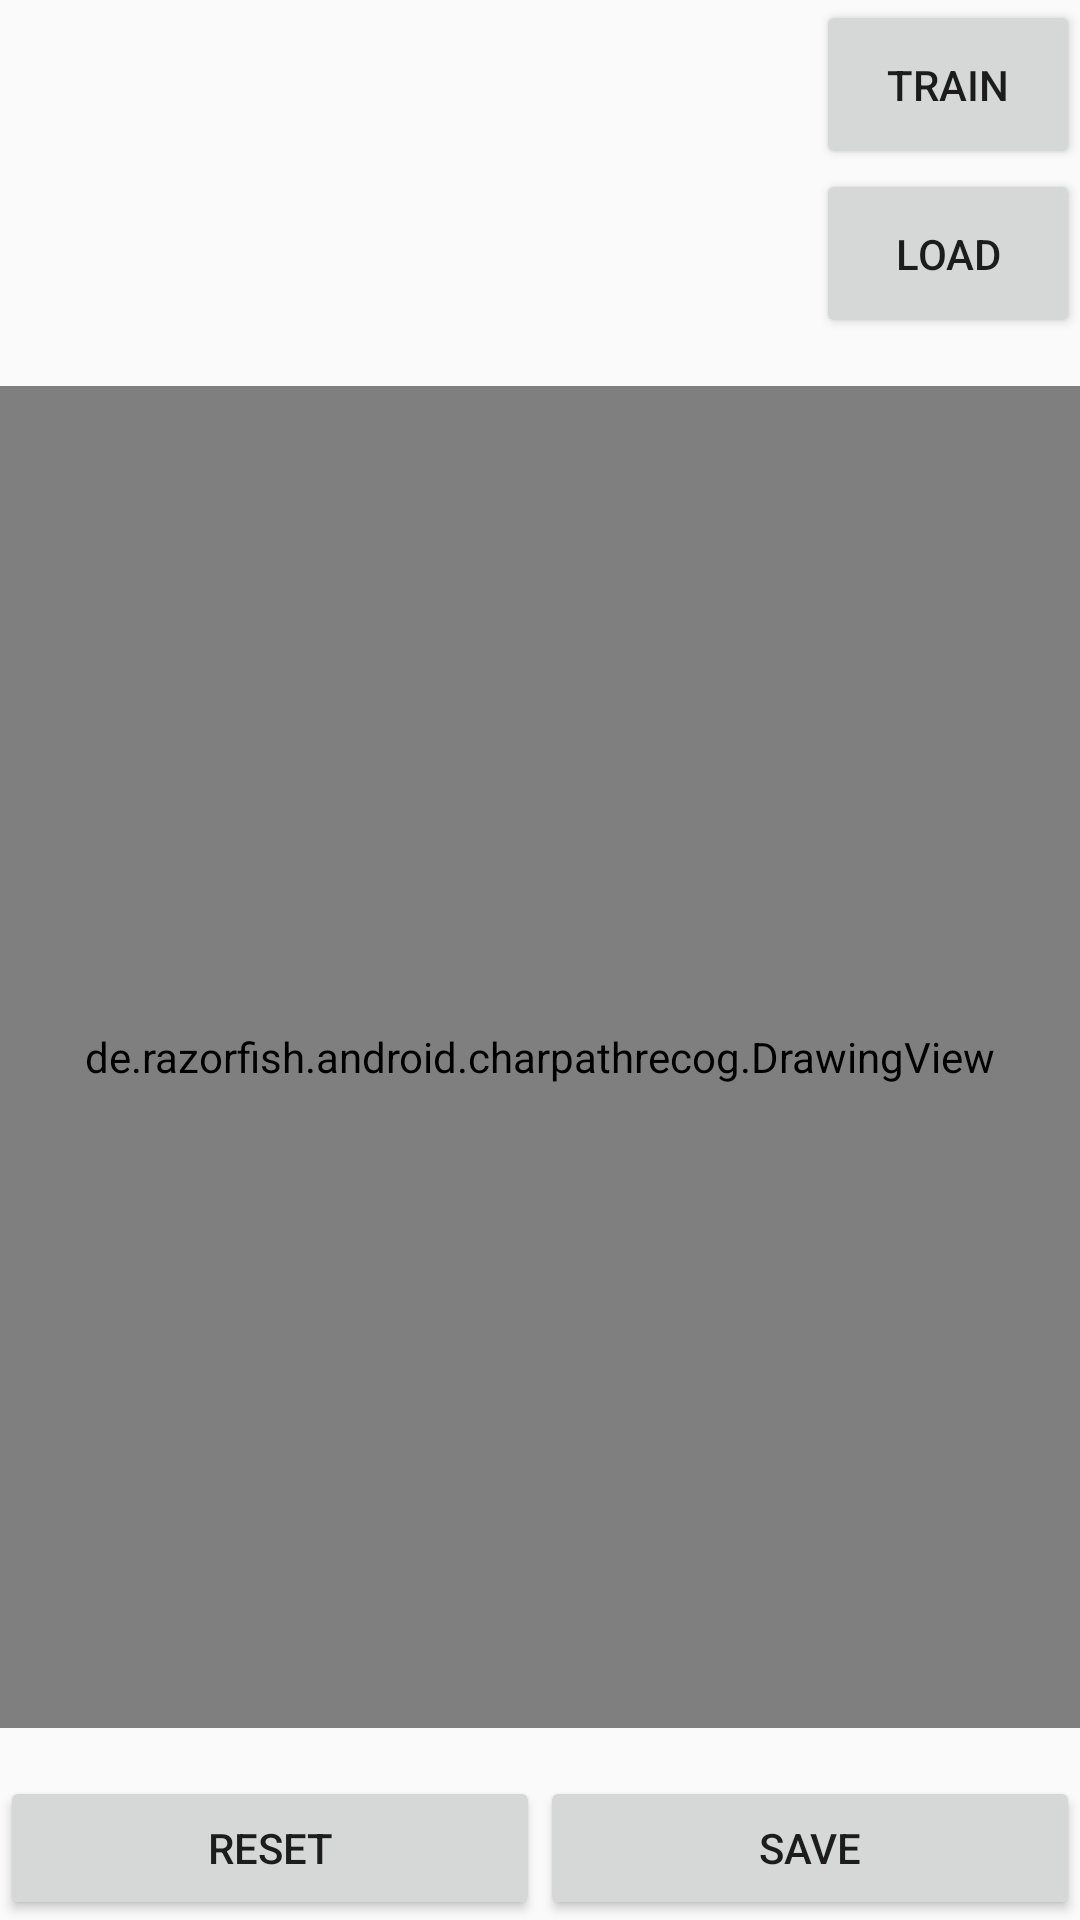

Android layout source for this screen:
<!-- AndroidManifest.xml: activity theme AppTheme.NoActionBar -->
<!-- res/layout/activity_drawing.xml -->
<?xml version="1.0" encoding="utf-8"?>
<LinearLayout xmlns:android="http://schemas.android.com/apk/res/android"
              xmlns:tools="http://schemas.android.com/tools"
              android:layout_width="match_parent"
              android:layout_height="match_parent"
              android:orientation="vertical"
              tools:context="de.razorfish.android.charpathrecog.DrawingActivity">

    <LinearLayout
        android:layout_width="match_parent"
        android:layout_height="wrap_content"
        android:layout_marginBottom="16dp"
        android:orientation="horizontal">

        <LinearLayout
            android:layout_width="0dp"
            android:layout_height="wrap_content"
            android:layout_weight="1"
            android:gravity="center_horizontal"
            android:orientation="vertical">

            <TextView
                android:id="@+id/activity_drawing_text_view_char_indicator"
                android:layout_width="wrap_content"
                android:layout_height="wrap_content"
                android:layout_weight="0"
                android:fontFamily="sans-serif-condensed"
                android:includeFontPadding="false"
                android:textSize="72sp"
                android:textStyle="bold"/>

            <TextView
                android:id="@+id/activity_drawing_text_view_sample_count"
                android:layout_width="wrap_content"
                android:layout_height="wrap_content"
                android:layout_weight="0"
                android:fontFamily="sans-serif-condensed"
                android:includeFontPadding="false"
                android:textSize="24sp"/>
        </LinearLayout>


        <LinearLayout
            android:layout_width="wrap_content"
            android:layout_height="match_parent"
            android:layout_weight="0"
            android:orientation="vertical">

            <Button
                android:id="@+id/activity_drawing_button_train"
                android:layout_width="match_parent"
                android:layout_height="wrap_content"
                android:layout_weight="1"
                android:onClick="onButtonTrainClick"
                android:text="@string/train"/>

            <Button
                android:id="@+id/activity_drawing_button_load"
                android:layout_width="match_parent"
                android:layout_height="wrap_content"
                android:layout_weight="1"
                android:onClick="onButtonLoadClick"
                android:text="@string/load"/>
        </LinearLayout>


    </LinearLayout>

    <de.razorfish.android.charpathrecog.DrawingView
        android:id="@+id/activity_drawing_drawing_view"
        android:layout_width="match_parent"
        android:layout_height="0dp"
        android:layout_weight="1"/>

    <LinearLayout
        android:layout_width="match_parent"
        android:layout_height="wrap_content"
        android:layout_marginTop="16dp"
        android:layout_weight="0"
        android:orientation="horizontal">

        <Button
            android:id="@+id/activity_drawing_button_reset"
            android:layout_width="0dp"
            android:layout_height="wrap_content"
            android:layout_weight="1"
            android:onClick="onButtonResetClick"
            android:text="@string/reset"/>

        <Button
            android:id="@+id/activity_drawing_button_next"
            android:layout_width="0dp"
            android:layout_height="wrap_content"
            android:layout_weight="1"
            android:onClick="onButtonNextClick"
            android:text="@string/save"/>
    </LinearLayout>

</LinearLayout>
<!-- resources referenced by this layout -->
<resources>
  <string name="load">Load</string>
  <string name="reset">Reset</string>
  <string name="save">Save</string>
  <string name="train">Train</string>
  <style name="AppTheme.NoActionBar">
          <item name="android:windowActionBar">false</item>
          <item name="android:windowNoTitle">true</item>
      </style>
</resources>
